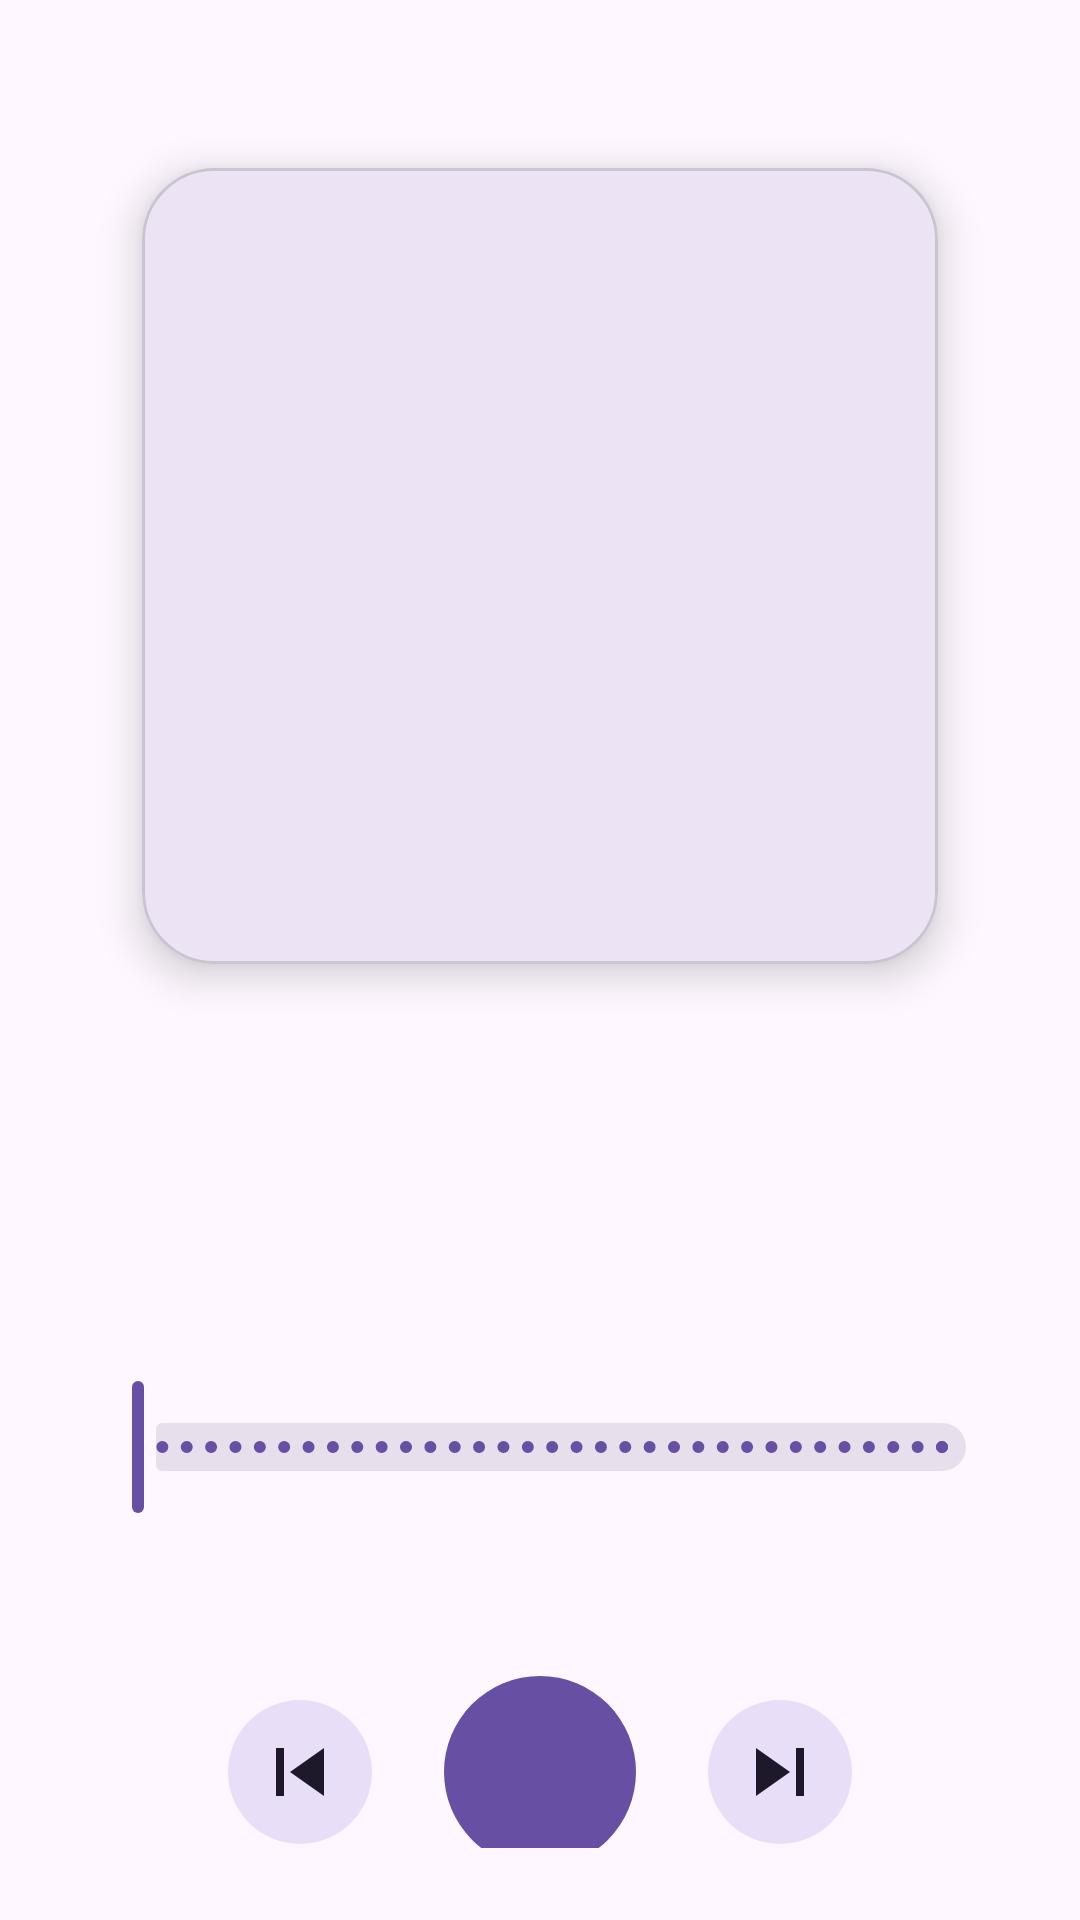

Produce the Android XML layout that renders to this screen, including the resource entries it uses.
<!-- AndroidManifest.xml: application theme Theme.KMusic -->
<!-- res/layout/fragment_player.xml -->
<?xml version="1.0" encoding="utf-8"?>
<androidx.constraintlayout.widget.ConstraintLayout
    xmlns:android="http://schemas.android.com/apk/res/android"
    xmlns:app="http://schemas.android.com/apk/res-auto"
    xmlns:tools="http://schemas.android.com/tools"
    android:layout_width="match_parent"
    android:layout_height="match_parent"
    android:background="?attr/colorSurface"
    android:padding="@dimen/spacing_lg">

    
    <com.google.android.material.card.MaterialCardView
        android:id="@+id/albumArtCard"
        android:layout_width="0dp"
        android:layout_height="0dp"
        android:layout_marginTop="@dimen/spacing_xl"
        app:cardCornerRadius="@dimen/corner_radius_xl"
        app:cardElevation="8dp"
        app:layout_constraintDimensionRatio="1:1"
        app:layout_constraintEnd_toEndOf="parent"
        app:layout_constraintStart_toStartOf="parent"
        app:layout_constraintTop_toTopOf="parent"
        app:layout_constraintWidth_percent="0.85">

        <ImageView
            android:id="@+id/albumArtImage"
            android:layout_width="match_parent"
            android:layout_height="match_parent"
            android:contentDescription="@string/album_art"
            android:scaleType="centerCrop"
            android:src="@drawable/ic_music_note"
            tools:src="@drawable/ic_music_note" />

    </com.google.android.material.card.MaterialCardView>

    
    <TextView
        android:id="@+id/trackTitle"
        android:layout_width="0dp"
        android:layout_height="wrap_content"
        android:layout_marginTop="@dimen/spacing_xl"
        android:ellipsize="marquee"
        android:gravity="center"
        android:marqueeRepeatLimit="marquee_forever"
        android:maxLines="2"
        android:scrollHorizontally="true"
        android:textAppearance="?attr/textAppearanceHeadlineSmall"
        android:textColor="?attr/colorOnSurface"
        android:textStyle="bold"
        app:layout_constraintEnd_toEndOf="parent"
        app:layout_constraintStart_toStartOf="parent"
        app:layout_constraintTop_toBottomOf="@id/albumArtCard"
        tools:text="Song Title" />

    
    <TextView
        android:id="@+id/artistName"
        android:layout_width="0dp"
        android:layout_height="wrap_content"
        android:layout_marginTop="@dimen/spacing_xs"
        android:gravity="center"
        android:maxLines="1"
        android:textAppearance="?attr/textAppearanceTitleMedium"
        android:textColor="?attr/colorOnSurfaceVariant"
        app:layout_constraintEnd_toEndOf="parent"
        app:layout_constraintStart_toStartOf="parent"
        app:layout_constraintTop_toBottomOf="@id/trackTitle"
        tools:text="Artist Name" />

    
    <TextView
        android:id="@+id/albumName"
        android:layout_width="0dp"
        android:layout_height="wrap_content"
        android:layout_marginTop="@dimen/spacing_xs"
        android:gravity="center"
        android:maxLines="1"
        android:textAppearance="?attr/textAppearanceBodyMedium"
        android:textColor="?attr/colorOnSurfaceVariant"
        app:layout_constraintEnd_toEndOf="parent"
        app:layout_constraintStart_toStartOf="parent"
        app:layout_constraintTop_toBottomOf="@id/artistName"
        tools:text="Album Name" />

    
    <com.google.android.material.slider.Slider
        android:id="@+id/progressSlider"
        android:layout_width="0dp"
        android:layout_height="wrap_content"
        android:layout_marginTop="@dimen/spacing_lg"
        android:stepSize="1"
        android:valueFrom="0"
        android:valueTo="100"
        app:layout_constraintEnd_toEndOf="parent"
        app:layout_constraintStart_toStartOf="parent"
        app:layout_constraintTop_toBottomOf="@id/albumName"
        app:thumbColor="?attr/colorPrimary"
        app:trackColorActive="?attr/colorPrimary"
        app:trackColorInactive="?attr/colorSurfaceVariant" />

    
    <TextView
        android:id="@+id/currentTime"
        android:layout_width="wrap_content"
        android:layout_height="wrap_content"
        android:textAppearance="?attr/textAppearanceBodySmall"
        android:textColor="?attr/colorOnSurfaceVariant"
        app:layout_constraintStart_toStartOf="@id/progressSlider"
        app:layout_constraintTop_toBottomOf="@id/progressSlider"
        tools:text="0:00" />

    
    <TextView
        android:id="@+id/totalDuration"
        android:layout_width="wrap_content"
        android:layout_height="wrap_content"
        android:textAppearance="?attr/textAppearanceBodySmall"
        android:textColor="?attr/colorOnSurfaceVariant"
        app:layout_constraintEnd_toEndOf="@id/progressSlider"
        app:layout_constraintTop_toBottomOf="@id/progressSlider"
        tools:text="3:45" />

    
    <LinearLayout
        android:id="@+id/playbackControls"
        android:layout_width="0dp"
        android:layout_height="wrap_content"
        android:layout_marginTop="@dimen/spacing_xl"
        android:gravity="center"
        android:orientation="horizontal"
        app:layout_constraintEnd_toEndOf="parent"
        app:layout_constraintStart_toStartOf="parent"
        app:layout_constraintTop_toBottomOf="@id/currentTime">

        
        <com.google.android.material.button.MaterialButton
            android:id="@+id/previousButton"
            style="@style/Widget.Material3.Button.IconButton.Filled.Tonal"
            android:layout_width="56dp"
            android:layout_height="56dp"
            android:layout_marginEnd="@dimen/spacing_md"
            android:contentDescription="@string/previous"
            app:icon="@drawable/ic_skip_previous"
            app:iconGravity="textStart"
            app:iconPadding="0dp"
            app:iconSize="32dp" />

        
        <com.google.android.material.button.MaterialButton
            android:id="@+id/playPauseButton"
            style="@style/Widget.Material3.Button.IconButton.Filled"
            android:layout_width="72dp"
            android:layout_height="72dp"
            android:layout_marginEnd="@dimen/spacing_md"
            android:contentDescription="@string/play_pause"
            app:icon="@drawable/ic_play"
            app:iconGravity="textStart"
            app:iconPadding="0dp"
            app:iconSize="40dp" />

        
        <com.google.android.material.button.MaterialButton
            android:id="@+id/nextButton"
            style="@style/Widget.Material3.Button.IconButton.Filled.Tonal"
            android:layout_width="56dp"
            android:layout_height="56dp"
            android:contentDescription="@string/next"
            app:icon="@drawable/ic_skip_next"
            app:iconGravity="textStart"
            app:iconPadding="0dp"
            app:iconSize="32dp" />

    </LinearLayout>

    
    <LinearLayout
        android:id="@+id/secondaryControls"
        android:layout_width="0dp"
        android:layout_height="wrap_content"
        android:layout_marginTop="@dimen/spacing_lg"
        android:gravity="center"
        android:orientation="horizontal"
        app:layout_constraintEnd_toEndOf="parent"
        app:layout_constraintStart_toStartOf="parent"
        app:layout_constraintTop_toBottomOf="@id/playbackControls">

        
        <com.google.android.material.button.MaterialButton
            android:id="@+id/shuffleButton"
            style="@style/Widget.Material3.Button.IconButton"
            android:layout_width="48dp"
            android:layout_height="48dp"
            android:layout_marginEnd="@dimen/spacing_lg"
            android:contentDescription="@string/shuffle"
            app:icon="@drawable/ic_shuffle"
            app:iconGravity="textStart"
            app:iconPadding="0dp"
            app:iconSize="24dp"
            app:iconTint="?attr/colorOnSurfaceVariant" />

        
        <com.google.android.material.button.MaterialButton
            android:id="@+id/repeatButton"
            style="@style/Widget.Material3.Button.IconButton"
            android:layout_width="48dp"
            android:layout_height="48dp"
            android:contentDescription="@string/repeat"
            app:icon="@drawable/ic_repeat"
            app:iconGravity="textStart"
            app:iconPadding="0dp"
            app:iconSize="24dp"
            app:iconTint="?attr/colorOnSurfaceVariant" />

    </LinearLayout>

    
    <com.google.android.material.progressindicator.CircularProgressIndicator
        android:id="@+id/bufferingIndicator"
        android:layout_width="wrap_content"
        android:layout_height="wrap_content"
        android:indeterminate="true"
        android:visibility="gone"
        app:indicatorColor="?attr/colorPrimary"
        app:layout_constraintBottom_toBottomOf="@id/albumArtCard"
        app:layout_constraintEnd_toEndOf="@id/albumArtCard"
        app:layout_constraintStart_toStartOf="@id/albumArtCard"
        app:layout_constraintTop_toTopOf="@id/albumArtCard"
        tools:visibility="visible" />

</androidx.constraintlayout.widget.ConstraintLayout>
<!-- resources referenced by this layout -->
<resources>
  <dimen name="corner_radius_xl">24dp</dimen>
  <dimen name="spacing_lg">24dp</dimen>
  <dimen name="spacing_md">16dp</dimen>
  <dimen name="spacing_xl">32dp</dimen>
  <dimen name="spacing_xs">4dp</dimen>
  <!-- drawable ic_skip_next (drawable) -->
  <vector xmlns:android="http://schemas.android.com/apk/res/android"
      android:width="24dp"
      android:height="24dp"
      android:viewportWidth="24"
      android:viewportHeight="24"
      android:tint="?attr/colorOnSecondaryContainer">
      <path
          android:fillColor="@android:color/white"
          android:pathData="M6,18l8.5,-6L6,6v12zM16,6v12h2V6h-2z"/>
  </vector>
  <!-- drawable ic_skip_previous (drawable) -->
  <vector xmlns:android="http://schemas.android.com/apk/res/android"
      android:width="24dp"
      android:height="24dp"
      android:viewportWidth="24"
      android:viewportHeight="24"
      android:tint="?attr/colorOnSecondaryContainer">
      <path
          android:fillColor="@android:color/white"
          android:pathData="M6,6h2v12L6,18zM9.5,12l8.5,6L18,6z"/>
  </vector>
  <string name="album_art">Album art</string>
  <string name="next">Next track</string>
  <string name="play_pause">Play/Pause</string>
  <string name="previous">Previous track</string>
  <string name="repeat">Repeat</string>
  <string name="shuffle">Shuffle</string>
  <style name="Theme.KMusic" parent="Base.Theme.KMusic" />
  <style name="Base.Theme.KMusic" parent="Theme.Material3.Light.NoActionBar">
          
          <item name="colorPrimary">@color/md_theme_light_primary</item>
          <item name="colorOnPrimary">@color/md_theme_light_onPrimary</item>
          <item name="colorPrimaryContainer">@color/md_theme_light_primaryContainer</item>
          <item name="colorOnPrimaryContainer">@color/md_theme_light_onPrimaryContainer</item>
  
          
          <item name="colorSecondary">@color/md_theme_light_secondary</item>
          <item name="colorOnSecondary">@color/md_theme_light_onSecondary</item>
          <item name="colorSecondaryContainer">@color/md_theme_light_secondaryContainer</item>
          <item name="colorOnSecondaryContainer">@color/md_theme_light_onSecondaryContainer</item>
  
          
          <item name="colorSurface">@color/md_theme_light_surface</item>
          <item name="colorOnSurface">@color/md_theme_light_onSurface</item>
          <item name="colorSurfaceVariant">@color/md_theme_light_surfaceVariant</item>
          <item name="colorOnSurfaceVariant">@color/md_theme_light_onSurfaceVariant</item>
  
          
          <item name="android:colorBackground">@color/md_theme_light_background</item>
  
          
          <item name="android:statusBarColor">@color/md_theme_light_surface</item>
          <item name="android:windowLightStatusBar">true</item>
      </style>
  <color name="md_theme_light_primary">#6750A4</color>
  <color name="md_theme_light_onPrimary">#FFFFFF</color>
  <color name="md_theme_light_primaryContainer">#EADDFF</color>
  <color name="md_theme_light_onPrimaryContainer">#21005D</color>
  <color name="md_theme_light_secondary">#625B71</color>
  <color name="md_theme_light_onSecondary">#FFFFFF</color>
  <color name="md_theme_light_secondaryContainer">#E8DEF8</color>
  <color name="md_theme_light_onSecondaryContainer">#1D192B</color>
  <color name="md_theme_light_surface">#FEF7FF</color>
  <color name="md_theme_light_onSurface">#1D1B20</color>
  <color name="md_theme_light_surfaceVariant">#E7E0EC</color>
  <color name="md_theme_light_onSurfaceVariant">#49454F</color>
  <color name="md_theme_light_background">#FEF7FF</color>
</resources>
